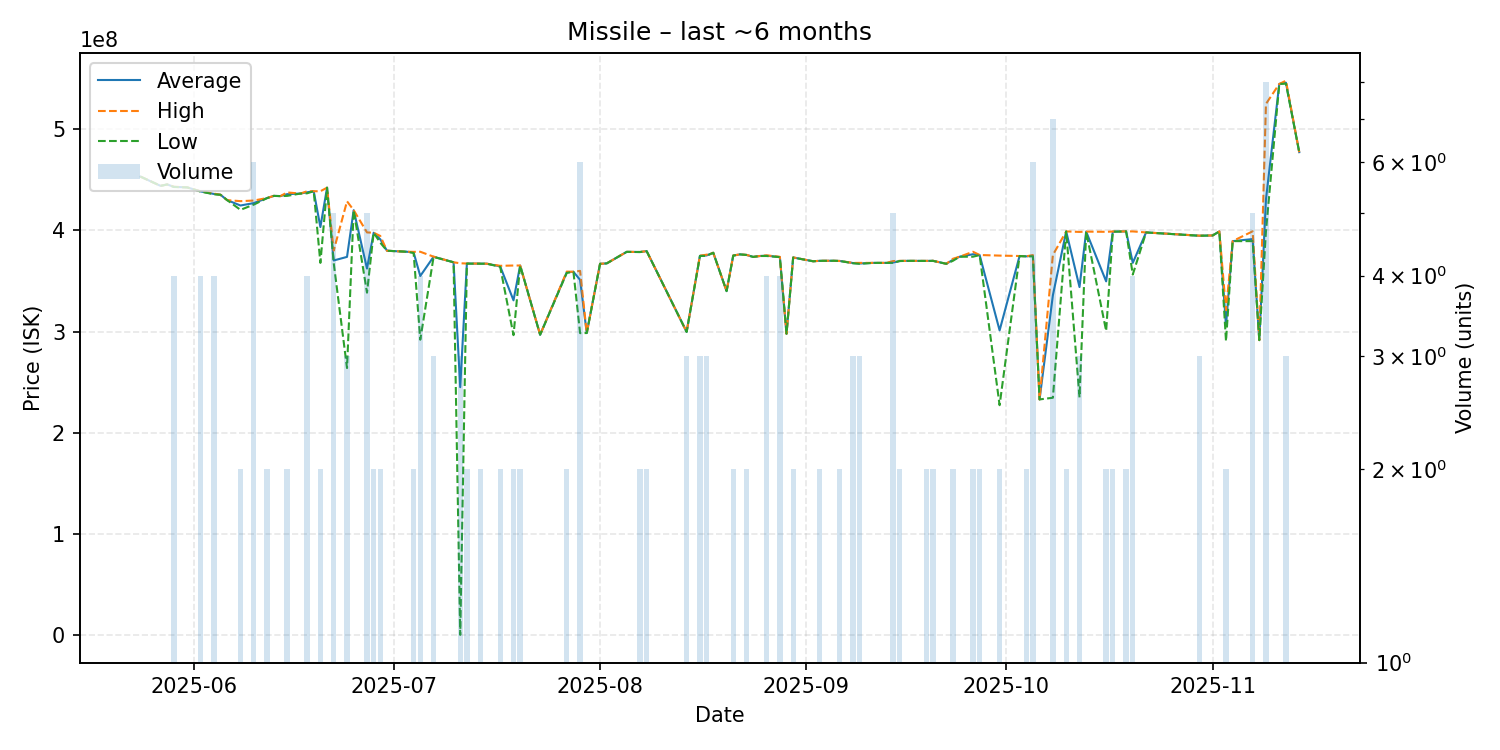

The data file committed next to this chart (first rows):
date, average, highest, lowest, order_count, volume
2025-05-24, 453100000, 453100000, 453100000, 1, 1
2025-05-27, 444000000, 444000000, 444000000, 1, 1
2025-05-28, 445400000, 445400000, 445400000, 1, 1
2025-05-29, 443000000, 443150000, 442900000, 4, 4
2025-05-31, 442500000, 442500000, 442500000, 1, 1
2025-06-02, 438525000, 438650000, 438400000, 4, 4
2025-06-04, 436025000, 436350000, 435700000, 4, 4
2025-06-05, 435200000, 435200000, 435200000, 1, 1
2025-06-06, 429900000, 429900000, 429900000, 1, 1
2025-06-08, 424600000, 428900000, 420300000, 2, 2
2025-06-10, 426983333, 429500000, 425500000, 6, 6
2025-06-12, 431950000, 432000000, 431900000, 2, 2
2025-06-13, 434100000, 434100000, 434100000, 1, 1
2025-06-14, 433900000, 433900000, 433900000, 1, 1
2025-06-15, 435800000, 437500000, 434100000, 2, 2
2025-06-17, 436400000, 436400000, 436400000, 1, 1
2025-06-18, 437650000, 438650000, 436650000, 4, 4
2025-06-19, 438700000, 438700000, 438700000, 1, 1
2025-06-20, 403300000, 438700000, 367900000, 2, 2
2025-06-21, 442200000, 442200000, 442200000, 1, 1
2025-06-22, 370280000, 380000000, 367800000, 5, 5
2025-06-24, 373833333, 428750000, 264000000, 3, 3
2025-06-25, 420000000, 420000000, 420000000, 1, 1
2025-06-27, 362300000, 398000000, 338500000, 3, 5
2025-06-28, 397700000, 397700000, 397700000, 2, 2
2025-06-29, 391150000, 394500000, 387800000, 2, 2
2025-06-30, 379900000, 379900000, 379900000, 1, 1
2025-07-03, 378900000, 378900000, 378900000, 1, 1
2025-07-04, 378250000, 378800000, 377700000, 2, 2
2025-07-05, 354950000, 378900000, 292000000, 4, 4
2025-07-07, 373966667, 374050000, 373800000, 3, 3
2025-07-10, 368500000, 368500000, 368500000, 1, 1
2025-07-11, 245122500, 367500000, 367500, 3, 3
2025-07-12, 367250000, 367300000, 367200000, 2, 2
2025-07-14, 367150000, 367200000, 367100000, 2, 2
2025-07-15, 367100000, 367100000, 367100000, 1, 1
2025-07-17, 364500000, 365000000, 364000000, 2, 2
2025-07-19, 330900000, 365300000, 296500000, 2, 2
2025-07-20, 365300000, 365300000, 365300000, 2, 2
2025-07-23, 296900000, 296900000, 296900000, 1, 1
2025-07-27, 358650000, 359300000, 358000000, 2, 2
2025-07-28, 359100000, 359100000, 359100000, 1, 1
2025-07-29, 351150000, 360000000, 298500000, 6, 6
2025-07-30, 298600000, 298600000, 298600000, 1, 1
2025-08-01, 367000000, 367000000, 367000000, 1, 1
2025-08-02, 367400000, 367400000, 367400000, 1, 1
2025-08-05, 378800000, 378800000, 378800000, 1, 1
2025-08-07, 378650000, 378700000, 378600000, 2, 2
2025-08-08, 379500000, 379500000, 379500000, 2, 2
2025-08-14, 299700000, 299700000, 299700000, 2, 3
2025-08-16, 374900000, 375000000, 374700000, 2, 3
2025-08-17, 375266667, 376000000, 374900000, 3, 3
2025-08-18, 377900000, 377900000, 377900000, 1, 1
2025-08-20, 340000000, 340000000, 340000000, 1, 1
2025-08-21, 375150000, 375200000, 375100000, 2, 2
2025-08-22, 376300000, 376300000, 376300000, 1, 1
2025-08-23, 375750000, 375800000, 375700000, 2, 2
2025-08-24, 373800000, 373800000, 373800000, 1, 1
2025-08-25, 374700000, 374700000, 374700000, 1, 1
2025-08-26, 375025000, 375350000, 374700000, 4, 4
... 48 more rows
